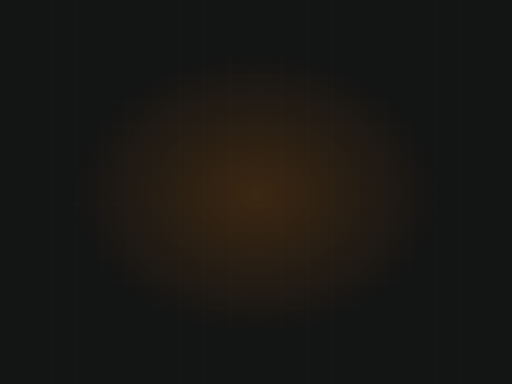
t = 0.00 s
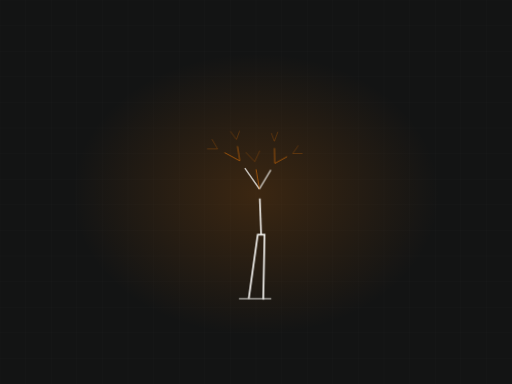
t = 2.44 s
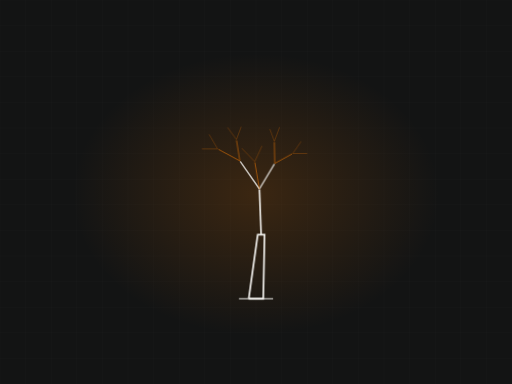
t = 3.17 s
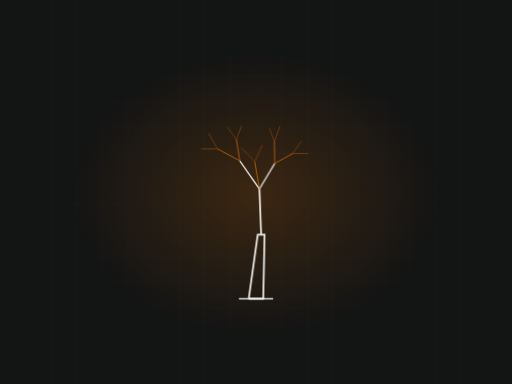
t = 5.35 s
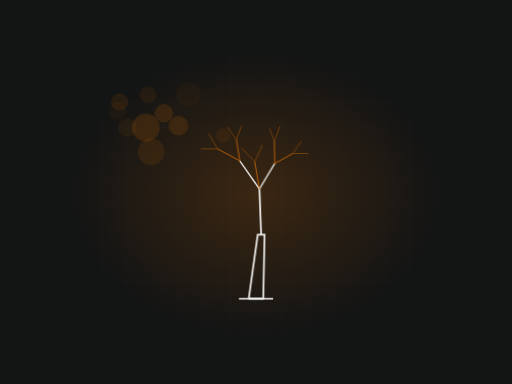
t = 6.63 s
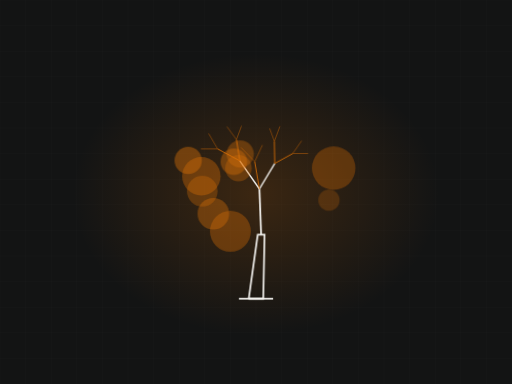
t = 8.26 s

The animated SVG that drew these frames (rendered in a browser with its animation timeline set to each time). Animation: 2 CSS @keyframes rules; frames cover the first 8.26 s, repeats indefinitely.

<svg xmlns="http://www.w3.org/2000/svg" viewBox="0 0 1200 900" width="1200" height="900" role="img" aria-label="Tree drawing itself, leaning habit"><defs><radialGradient id="glow"><stop offset="0%" stop-color="#dc7108" stop-opacity=".20"/><stop offset="100%" stop-color="#dc7108" stop-opacity="0"/></radialGradient></defs><style>.dw{stroke-dasharray:100;stroke-dashoffset:100;animation:dw 12.13s ease-in-out infinite}@keyframes dw{0%{stroke-dashoffset:100}24%{stroke-dashoffset:0}84%{stroke-dashoffset:0;opacity:1}95%{stroke-dashoffset:0;opacity:0}100%{stroke-dashoffset:100;opacity:0}}.leaf{opacity:0;animation:lf 12.13s ease-in-out infinite}@keyframes lf{0%,30%{opacity:0;transform:scale(.5)}48%{opacity:1;transform:scale(1)}84%{opacity:1}95%,100%{opacity:0}}@media (prefers-reduced-motion: reduce){*{animation:none!important}.dw{stroke-dashoffset:0!important}[class]{opacity:1!important}}</style><rect width="1200" height="900" fill="#131414"/><line x1="0" y1="0" x2="0" y2="900" stroke="#f4f3f0" stroke-width="1" opacity=".028"/><line x1="60" y1="0" x2="60" y2="900" stroke="#f4f3f0" stroke-width="1" opacity=".028"/><line x1="120" y1="0" x2="120" y2="900" stroke="#f4f3f0" stroke-width="1" opacity=".028"/><line x1="180" y1="0" x2="180" y2="900" stroke="#f4f3f0" stroke-width="1" opacity=".028"/><line x1="240" y1="0" x2="240" y2="900" stroke="#f4f3f0" stroke-width="1" opacity=".028"/><line x1="300" y1="0" x2="300" y2="900" stroke="#f4f3f0" stroke-width="1" opacity=".028"/><line x1="360" y1="0" x2="360" y2="900" stroke="#f4f3f0" stroke-width="1" opacity=".028"/><line x1="420" y1="0" x2="420" y2="900" stroke="#f4f3f0" stroke-width="1" opacity=".028"/><line x1="480" y1="0" x2="480" y2="900" stroke="#f4f3f0" stroke-width="1" opacity=".028"/><line x1="540" y1="0" x2="540" y2="900" stroke="#f4f3f0" stroke-width="1" opacity=".028"/><line x1="600" y1="0" x2="600" y2="900" stroke="#f4f3f0" stroke-width="1" opacity=".028"/><line x1="660" y1="0" x2="660" y2="900" stroke="#f4f3f0" stroke-width="1" opacity=".028"/><line x1="720" y1="0" x2="720" y2="900" stroke="#f4f3f0" stroke-width="1" opacity=".028"/><line x1="780" y1="0" x2="780" y2="900" stroke="#f4f3f0" stroke-width="1" opacity=".028"/><line x1="840" y1="0" x2="840" y2="900" stroke="#f4f3f0" stroke-width="1" opacity=".028"/><line x1="900" y1="0" x2="900" y2="900" stroke="#f4f3f0" stroke-width="1" opacity=".028"/><line x1="960" y1="0" x2="960" y2="900" stroke="#f4f3f0" stroke-width="1" opacity=".028"/><line x1="1020" y1="0" x2="1020" y2="900" stroke="#f4f3f0" stroke-width="1" opacity=".028"/><line x1="1080" y1="0" x2="1080" y2="900" stroke="#f4f3f0" stroke-width="1" opacity=".028"/><line x1="1140" y1="0" x2="1140" y2="900" stroke="#f4f3f0" stroke-width="1" opacity=".028"/><line x1="1200" y1="0" x2="1200" y2="900" stroke="#f4f3f0" stroke-width="1" opacity=".028"/><line x1="0" y1="0" x2="1200" y2="0" stroke="#f4f3f0" stroke-width="1" opacity=".028"/><line x1="0" y1="60" x2="1200" y2="60" stroke="#f4f3f0" stroke-width="1" opacity=".028"/><line x1="0" y1="120" x2="1200" y2="120" stroke="#f4f3f0" stroke-width="1" opacity=".028"/><line x1="0" y1="180" x2="1200" y2="180" stroke="#f4f3f0" stroke-width="1" opacity=".028"/><line x1="0" y1="240" x2="1200" y2="240" stroke="#f4f3f0" stroke-width="1" opacity=".028"/><line x1="0" y1="300" x2="1200" y2="300" stroke="#f4f3f0" stroke-width="1" opacity=".028"/><line x1="0" y1="360" x2="1200" y2="360" stroke="#f4f3f0" stroke-width="1" opacity=".028"/><line x1="0" y1="420" x2="1200" y2="420" stroke="#f4f3f0" stroke-width="1" opacity=".028"/><line x1="0" y1="480" x2="1200" y2="480" stroke="#f4f3f0" stroke-width="1" opacity=".028"/><line x1="0" y1="540" x2="1200" y2="540" stroke="#f4f3f0" stroke-width="1" opacity=".028"/><line x1="0" y1="600" x2="1200" y2="600" stroke="#f4f3f0" stroke-width="1" opacity=".028"/><line x1="0" y1="660" x2="1200" y2="660" stroke="#f4f3f0" stroke-width="1" opacity=".028"/><line x1="0" y1="720" x2="1200" y2="720" stroke="#f4f3f0" stroke-width="1" opacity=".028"/><line x1="0" y1="780" x2="1200" y2="780" stroke="#f4f3f0" stroke-width="1" opacity=".028"/><line x1="0" y1="840" x2="1200" y2="840" stroke="#f4f3f0" stroke-width="1" opacity=".028"/><line x1="0" y1="900" x2="1200" y2="900" stroke="#f4f3f0" stroke-width="1" opacity=".028"/><ellipse cx="600" cy="455" rx="430" ry="330" fill="url(#glow)"/><path class="dw" d="M560,700 L640,700" pathLength="100" stroke="#f4f3f0" stroke-width="4" fill="none" opacity=".45" style="animation-delay:0s"/><path class="dw" d="M583,700 L604,550 L620,550 L617,700 Z" pathLength="100" stroke="#f4f3f0" stroke-width="4" fill="none" style="animation-delay:.15s"/><path class="dw" d="M612,550 L608,443" pathLength="100" stroke="#f4f3f0" stroke-width="4.2" fill="none" opacity="0.89" style="animation-delay:0.45s"/><path class="dw" d="M608,443 L644,383" pathLength="100" stroke="#f4f3f0" stroke-width="3.2" fill="none" opacity="0.78" style="animation-delay:0.55s"/><path class="dw" d="M644,383 L686,360" pathLength="100" stroke="#dc7108" stroke-width="2.1" fill="none" opacity="0.67" style="animation-delay:0.65s"/><path class="dw" d="M686,360 L722,360" pathLength="100" stroke="#dc7108" stroke-width="1.1" fill="none" opacity="0.56" style="animation-delay:0.75s"/><path class="dw" d="M686,360 L707,330" pathLength="100" stroke="#dc7108" stroke-width="1.1" fill="none" opacity="0.56" style="animation-delay:0.75s"/><path class="dw" d="M644,383 L643,331" pathLength="100" stroke="#dc7108" stroke-width="2.1" fill="none" opacity="0.67" style="animation-delay:0.65s"/><path class="dw" d="M643,331 L656,296" pathLength="100" stroke="#dc7108" stroke-width="1.1" fill="none" opacity="0.56" style="animation-delay:0.75s"/><path class="dw" d="M643,331 L632,301" pathLength="100" stroke="#dc7108" stroke-width="1.1" fill="none" opacity="0.56" style="animation-delay:0.75s"/><path class="dw" d="M608,443 L562,377" pathLength="100" stroke="#f4f3f0" stroke-width="3.2" fill="none" opacity="0.78" style="animation-delay:0.55s"/><path class="dw" d="M562,377 L554,327" pathLength="100" stroke="#dc7108" stroke-width="2.1" fill="none" opacity="0.67" style="animation-delay:0.65s"/><path class="dw" d="M554,327 L566,295" pathLength="100" stroke="#dc7108" stroke-width="1.1" fill="none" opacity="0.56" style="animation-delay:0.75s"/><path class="dw" d="M554,327 L532,297" pathLength="100" stroke="#dc7108" stroke-width="1.1" fill="none" opacity="0.56" style="animation-delay:0.75s"/><path class="dw" d="M562,377 L510,349" pathLength="100" stroke="#dc7108" stroke-width="2.1" fill="none" opacity="0.67" style="animation-delay:0.65s"/><path class="dw" d="M510,349 L489,313" pathLength="100" stroke="#dc7108" stroke-width="1.1" fill="none" opacity="0.56" style="animation-delay:0.75s"/><path class="dw" d="M510,349 L471,349" pathLength="100" stroke="#dc7108" stroke-width="1.1" fill="none" opacity="0.56" style="animation-delay:0.75s"/><path class="dw" d="M608,443 L597,379" pathLength="100" stroke="#dc7108" stroke-width="2.1" fill="none" opacity="0.67" style="animation-delay:0.59s"/><path class="dw" d="M597,379 L615,340" pathLength="100" stroke="#dc7108" stroke-width="1.1" fill="none" opacity="0.56" style="animation-delay:0.69s"/><path class="dw" d="M597,379 L565,346" pathLength="100" stroke="#dc7108" stroke-width="1.1" fill="none" opacity="0.56" style="animation-delay:0.69s"/><circle class="leaf" cx="559" cy="394" r="31" fill="#dc7108" fill-opacity="0.31" style="animation-delay:1.90s"/><circle class="leaf" cx="472" cy="413" r="45" fill="#dc7108" fill-opacity="0.37" style="animation-delay:1.96s"/><circle class="leaf" cx="548" cy="379" r="31" fill="#dc7108" fill-opacity="0.39" style="animation-delay:2.02s"/><circle class="leaf" cx="771" cy="469" r="25" fill="#dc7108" fill-opacity="0.23" style="animation-delay:2.08s"/><circle class="leaf" cx="540" cy="542" r="48" fill="#dc7108" fill-opacity="0.35" style="animation-delay:2.14s"/><circle class="leaf" cx="441" cy="376" r="32" fill="#dc7108" fill-opacity="0.41" style="animation-delay:2.20s"/><circle class="leaf" cx="563" cy="361" r="32" fill="#dc7108" fill-opacity="0.34" style="animation-delay:2.26s"/><circle class="leaf" cx="500" cy="501" r="37" fill="#dc7108" fill-opacity="0.37" style="animation-delay:2.32s"/><circle class="leaf" cx="474" cy="448" r="36" fill="#dc7108" fill-opacity="0.31" style="animation-delay:2.38s"/><circle class="leaf" cx="782" cy="394" r="51" fill="#dc7108" fill-opacity="0.32" style="animation-delay:2.44s"/></svg>
